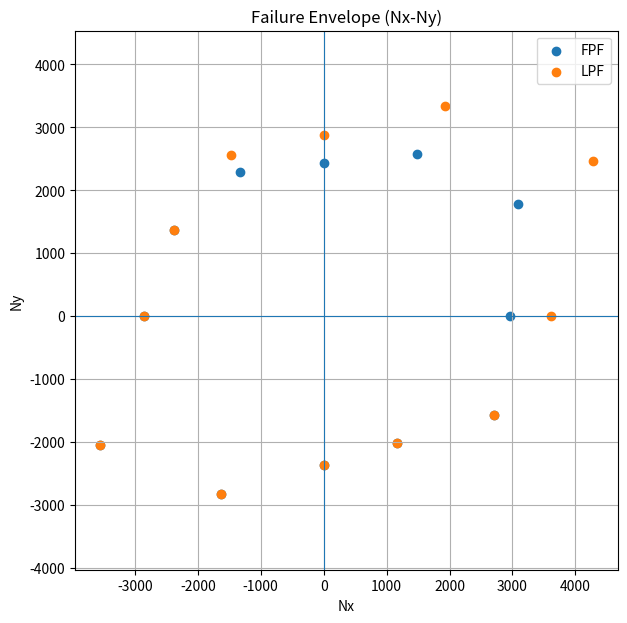

Reproduce this figure in Python.
import numpy as np
import matplotlib.pyplot as plt

#######################
#   strain = S stress
#   stress = C strain

### UD LAMINA ###

### IN PLANE
def inplane_matrices(E1, E2, v12, G12):
    # Finds in S and Q matrices for on-axis lamina
    v21 = E2/E1 * v12

    S = np.array([[1/E1,     -v21/E2,    0],
                 [-v12/E1,  1/E2,        0],
                 [0,             0,      1/G12]])

    Q = np.linalg.inv(S)
    return S, Q

### ROTATION MATRICES
def transformation_matrices(theta):
    # Finds transformation for off-axis lamina
    m = np.cos(theta)
    n = np.sin(theta)
    T_sigma =  np.array([[m**2,    n**2,  2*m*n],
                        [n**2,      m**2,  -2*m*n],
                        [-m*n,      m*n,   (m**2 - n**2)]])

    T_epsilon = np.array([[m**2,    n**2,   m*n],
                        [n**2,     m**2,   -m*n],
                        [-2*m*n,   2*m*n,  (m**2 - n**2)]])
    return T_sigma, T_epsilon

def offaxis_matrices(Q, theta):
    T_sigma, T_epsilon = transformation_matrices(theta)
    # S_theta = np.linalg.inv(T_epsilon) @ S @ T_sigma
    Q_theta = np.linalg.inv(T_sigma) @ Q @ T_epsilon
    return Q_theta

def calc_ABD(Q_all, t, n_plies):
    # Inputs:   Array consisting of Q for each ply in fibre orientations,
    #           thickness of each ply (assumes the same for all),
    #           number of plies
    # Q_all has the size of 3 x 3 x number of plies
    A = np.zeros((3,3))
    B = np.zeros((3,3))
    D = np.zeros((3,3))
    T_midplane = t * n_plies / 2 #define where midplane is
    for k in range(n_plies):
        z_k = t * k - T_midplane
        z_k_next = t * (k+1) - T_midplane
        A[:,:] += Q_all[:,:,k] * (z_k_next - z_k)
        B[:,:] += Q_all[:,:,k] * (z_k_next**2 - z_k**2)/2
        D[:,:] += Q_all[:,:,k] * (z_k_next**3 - z_k**3)/3
    ABD = np.zeros((6,6))
    ABD[0:3, 0:3] = A[:, :]
    ABD[0:3, 3:6] = B[:, :]
    ABD[3:6, 0:3] = B[:, :]
    ABD[3:6, 3:6] = D[:, :]
    return ABD

def calc_Q_laminate(Q_0, Q_0degraded, angles, active_plies, failed_once, n_plies):
    #The function creates a 3 x 3 x num of plies array of Q matricies for a laminate made out of identical plies
    #basicaly Q_all[:,:,i] is the Qxy matrix in global coordinates for ply number i counting from the bottom
    # Inputs: Q_0 array per initial ply at 0 deg
    #         Q_0degraded per degraded ply at 0 deg
    #         array with angle orientation per ply
    #         true/false array stating whether a ply is able to carry loads (by default all true)
    #         true/false array stating whether a ply failed in transverse direction only (0.15 degradation rule is applied) ((by default all false))
    #         number of plies
    # Output: 3 x 3 x num of plies array of Q matrices for each ply in the entire laminate in global coordinates
    Q_all = np.zeros((3,3,n_plies))
    for i in range(n_plies):
        #this part checks if the given ply is still active (true) or has failed (false)
        #and if it is active, was it the first or second failure
        if active_plies[i] == True :
            if failed_once[i] == True :
                Q_angle = offaxis_matrices(Q_0degraded, angles[i])
                Q_all[:,:,i] = Q_angle
            else :
                Q_angle = offaxis_matrices(Q_0, angles[i])
                Q_all[:,:,i] = Q_angle
        else:
            Q_all[:,:,i] = np.zeros((3,3))
    return Q_all


def lamina_strains12(angles, abd, F, t, n_plies, active_plies):
    # converts the strain in 12 direction in midplane to strains in each ply IN LOCAL (PLY) COORDINATE SYSTEMS.
    # returns 3 x number of plies matrix of strains for all plies in local ply coordinates
    # Inputs: array with orientation angles of each ply
    #         ABD matrix
    #         6x1 force vector F
    #         thickness of the plies
    #         number of plies

    strain_xy_mid = abd @ F
    strain = np.zeros((2,3,n_plies)) # 2 for bottom and top values; 3 for x, y, shear; per ply
    z_midplane = t * n_plies / 2
    for k in range(n_plies):
        if active_plies[k]==True:
            T_sigma, T_epsilon = transformation_matrices(angles[k])
            T_epsilon = np.block([
                [T_epsilon,np.zeros((3,3))],
                [np.zeros((3,3)), T_epsilon]
            ])

            strain_12_mid = T_epsilon @ strain_xy_mid
            z_k_bottom = t * k - z_midplane
            z_k_top = t * (k+1) - z_midplane

            #Bottom Strain
            strain[0, :, k] = [strain_12_mid[0] + z_k_bottom * strain_12_mid[3],
                               strain_12_mid[1] + z_k_bottom * strain_12_mid[4],
                               strain_12_mid[2] + z_k_bottom * strain_12_mid[5]]

            #Top Strain
            strain[1, :, k] = [strain_12_mid[0] + z_k_top * strain_12_mid[3],
                               strain_12_mid[1] + z_k_top * strain_12_mid[4],
                               strain_12_mid[2] + z_k_top * strain_12_mid[5]]

    return strain

def lamina_stress12(strain, Q_0, Q_0degraded, n_plies, failed_once):
    # calculates stresses for each ply in local ply coordinates
    # Inputs: Q_0 array per initial ply at 0 deg
    #         Q_0degraded per degraded ply at 0 deg
    stress = np.zeros((2,3,n_plies))
    for i in range(n_plies):
        if failed_once[i]==False:
            stress[0,:,i] = Q_0 @ strain[0,:,i]
            stress[1, :, i] = Q_0 @ strain[1,:,i]

        else:
            stress[0, :, i] = Q_0degraded @ strain[0, :, i]
            stress[1, :, i] = Q_0degraded @ strain[1, :, i]

    return stress

def failure(stress, strain, E1, Ef, v12f, Xt, Xc, Yt, Yc, Stc, n_plies, active_plies1, failed_once1):
################# FIND Ef AND v12f !!!!!!!!!!!!!!!!!!!!!!!!!!!!!!!!
##### find source for why snnL = 0.25 and snnT = 0.25
    snnL = 0.25
    snnT = 0.25
    Stz = 144.5 # placeholder
    R = Yc/(2*(1+snnT))
    Sc = Stc * np.sqrt(1+2*snnT)
    active_plies = active_plies1.copy()
    failed_once = failed_once1.copy()
    for i in range(n_plies):
        if active_plies[i] == True:
            a=0
            for j in range(2):
                # Fibre tension or compression failure
                strainL = strain[j,0,i]
                stressT = stress[j,1,i]
                stressTL = stress[j,2,i]
                eps = 1e-12
                stressTL = max(abs(stressTL), eps)
                bracket = (strainL + v12f/Ef * 1.1 * stressT)
                if bracket >= 0:
                    X = Xt
                else:
                    X=Xc

                fibre = E1/X * np.abs(bracket)

                if fibre >= 1:
                    active_plies[i] = False
                    failed_once[i] = True
                    break

                # Matrix tension failure (stressT>0)
                if stressT >= 0:
                    matrix_tension = np.sqrt((stressTL/Stc)**2 + (1-snnL*Yt/Stc)**2 * (stressT/Yt)**2) + snnL*stressT/Stz
                    if matrix_tension >= 1:
                        if failed_once[i] == True:
                            active_plies[i] = False
                            break
                        else:
                            a +=1

                elif np.abs(stressT/stressTL) <= R/Sc:
                    matrix_comp1 = np.sqrt((stressTL/Stc)**2 + (snnL * Yt / Stc) ** 2) + snnL * stressT / Stc
                    if matrix_comp1 >= 1:
                        if failed_once[i] == True:
                            active_plies[i] = False
                            break
                        else:
                            a +=1

                elif np.abs(stressTL/stressT) <= Sc/R:
                    matrix_comp2 = -Yc/stressT*((stressTL/Yc * R/Stc)**2 + (stressT/Yc)**2)
                    if matrix_comp2 >= 1:
                        if failed_once[i] == True:
                            active_plies[i] = False
                            break
                        else:
                            a +=1

                if j == 1:
                    if a>0:
                        failed_once[i] = True

    return active_plies, failed_once

if __name__ == '__main__':
    #material data
    #UD lamina
    E1 = 172.3*10**3 #MPa
    E2 = 10.2*10**3 #MPa
    G12 = 5.58*10**3 #MPa
    v12 = 0.25 #[-]
    '''thickness is still a placeholder value'''
    t = 0.125 #mm
    #Failure criteria
    Xt = 1923 #MPa
    Xc = 1480 #MPa
    Yt = 84 #MPa
    Yc = 220 #MPa
    Stc = 144.5 #MPa
    Ef = E1
    v12f = v12

    base = [0,45,-45,90,30]
    sym1 = (base)+(base)[::-1]
    sym2 = sym1+sym1[::-1]
    sym3 = sym2+sym2[::-1]
    angles = np.pi/180 * np.array(sym3)
    n_plies = int(len(angles)) #total number of plies

    active_plies = []
    for i in range(n_plies):
        active_plies.append(True)

    failed_once = []
    for i in range(n_plies):
        failed_once.append(False)

    S, Q_0 = inplane_matrices(E1, E2, v12, G12)

    Q_0degraded = Q_0.copy()
    Q_0degraded[1,1] *= 0.15
    Q_0degraded[0,1] *= 0.15
    Q_0degraded[1,0] *= 0.15
    Q_0degraded[2,2] *= 0.15
    Q_all = calc_Q_laminate(Q_0, Q_0degraded, angles, active_plies, failed_once, n_plies)

    ABD = calc_ABD(Q_all, t,n_plies)
    abd = np.linalg.inv(ABD)


    number = 12
    ratios = np.zeros((2, number))

    for i in range(number):
        angle = i * 2 * np.pi / number
        ratios[0, i] = np.cos(angle)
        ratios[1, i] = np.sin(angle)

    first_ply_failure_NxNy = np.full((2, number), np.nan)
    last_ply_failure_NxNy = np.full((2, number), np.nan)
    first_ply_failure_NyNs = np.full((2, number), np.nan)
    last_ply_failure_NyNs = np.full((2, number), np.nan)

    # load increment magnitude
    load_step = 10.0
    max_steps = 1000

    for i in range(number):
        # reset laminate state for this loading ratio
        active_plies = np.ones(n_plies, dtype=bool)
        failed_once = np.zeros(n_plies, dtype=bool)

        Q_all = calc_Q_laminate(Q_0, Q_0degraded, angles, active_plies, failed_once, n_plies)
        ABD = calc_ABD(Q_all, t, n_plies)
        abd = np.linalg.inv(ABD)

        # loading direction for this ratio
        direction = np.array([ratios[0, i], ratios[1, i], 0.0, 0.0, 0.0, 0.0])

        load_step = 10.0
        Fxy = load_step * direction
        Fxy_increment = load_step * direction

        fpf_recorded = False
        max_steps = 1000
        step_counter = 0

        while np.any(active_plies):
            step_counter += 1
            if step_counter > max_steps:
                print(f"max_steps reached at ratio {i}")
                break

            # save old state explicitly
            active_old = active_plies.copy()
            failed_old = failed_once.copy()

            strain = lamina_strains12(angles, abd, Fxy, t, n_plies, active_plies)
            stress = lamina_stress12(strain, Q_0, Q_0degraded, n_plies, failed_once)

            active_new, failed_new = failure(
                stress, strain, E1, Ef, v12f, Xt, Xc, Yt, Yc, Stc,
                n_plies, active_plies, failed_once
            )

            state_changed = (
                (not np.array_equal(active_new, active_old)) or
                (not np.array_equal(failed_new, failed_old))
            )

            if state_changed:
                # first state change = first ply failure
                if not fpf_recorded:
                    first_ply_failure_NxNy[0, i] = Fxy[0]
                    first_ply_failure_NxNy[1, i] = Fxy[1]
                    fpf_recorded = True

                # update state
                active_plies = active_new
                failed_once = failed_new

                # if all plies are gone, record LPF at this same load
                if not np.any(active_plies):
                    last_ply_failure_NxNy[0, i] = Fxy[0]
                    last_ply_failure_NxNy[1, i] = Fxy[1]
                    break

                # rebuild stiffness and re-analyze at SAME load
                Q_all = calc_Q_laminate(Q_0, Q_0degraded, angles, active_plies, failed_once, n_plies)
                ABD = calc_ABD(Q_all, t, n_plies)
                abd = np.linalg.inv(ABD)

                continue

            # no damage at this load -> increase load
            Fxy = Fxy + Fxy_increment

        # fallback in case LPF wasn't written inside loop
        if np.isnan(last_ply_failure_NxNy[0, i]):
            last_ply_failure_NxNy[0, i] = Fxy[0]
            last_ply_failure_NxNy[1, i] = Fxy[1]

    print("FPF NxNy:")
    print(first_ply_failure_NxNy)

    print("LPF NxNy:")
    print(last_ply_failure_NxNy)


    plt.figure(figsize=(7, 7))
    plt.scatter(first_ply_failure_NxNy[0, :], first_ply_failure_NxNy[1, :], label='FPF')
    plt.scatter(last_ply_failure_NxNy[0, :], last_ply_failure_NxNy[1, :], label='LPF')
    plt.axhline(0, linewidth=0.8)
    plt.axvline(0, linewidth=0.8)
    plt.xlabel('Nx')
    plt.ylabel('Ny')
    plt.title('Failure Envelope (Nx-Ny)')
    plt.legend()
    plt.grid(True)
    plt.axis('equal')
    plt.show()
